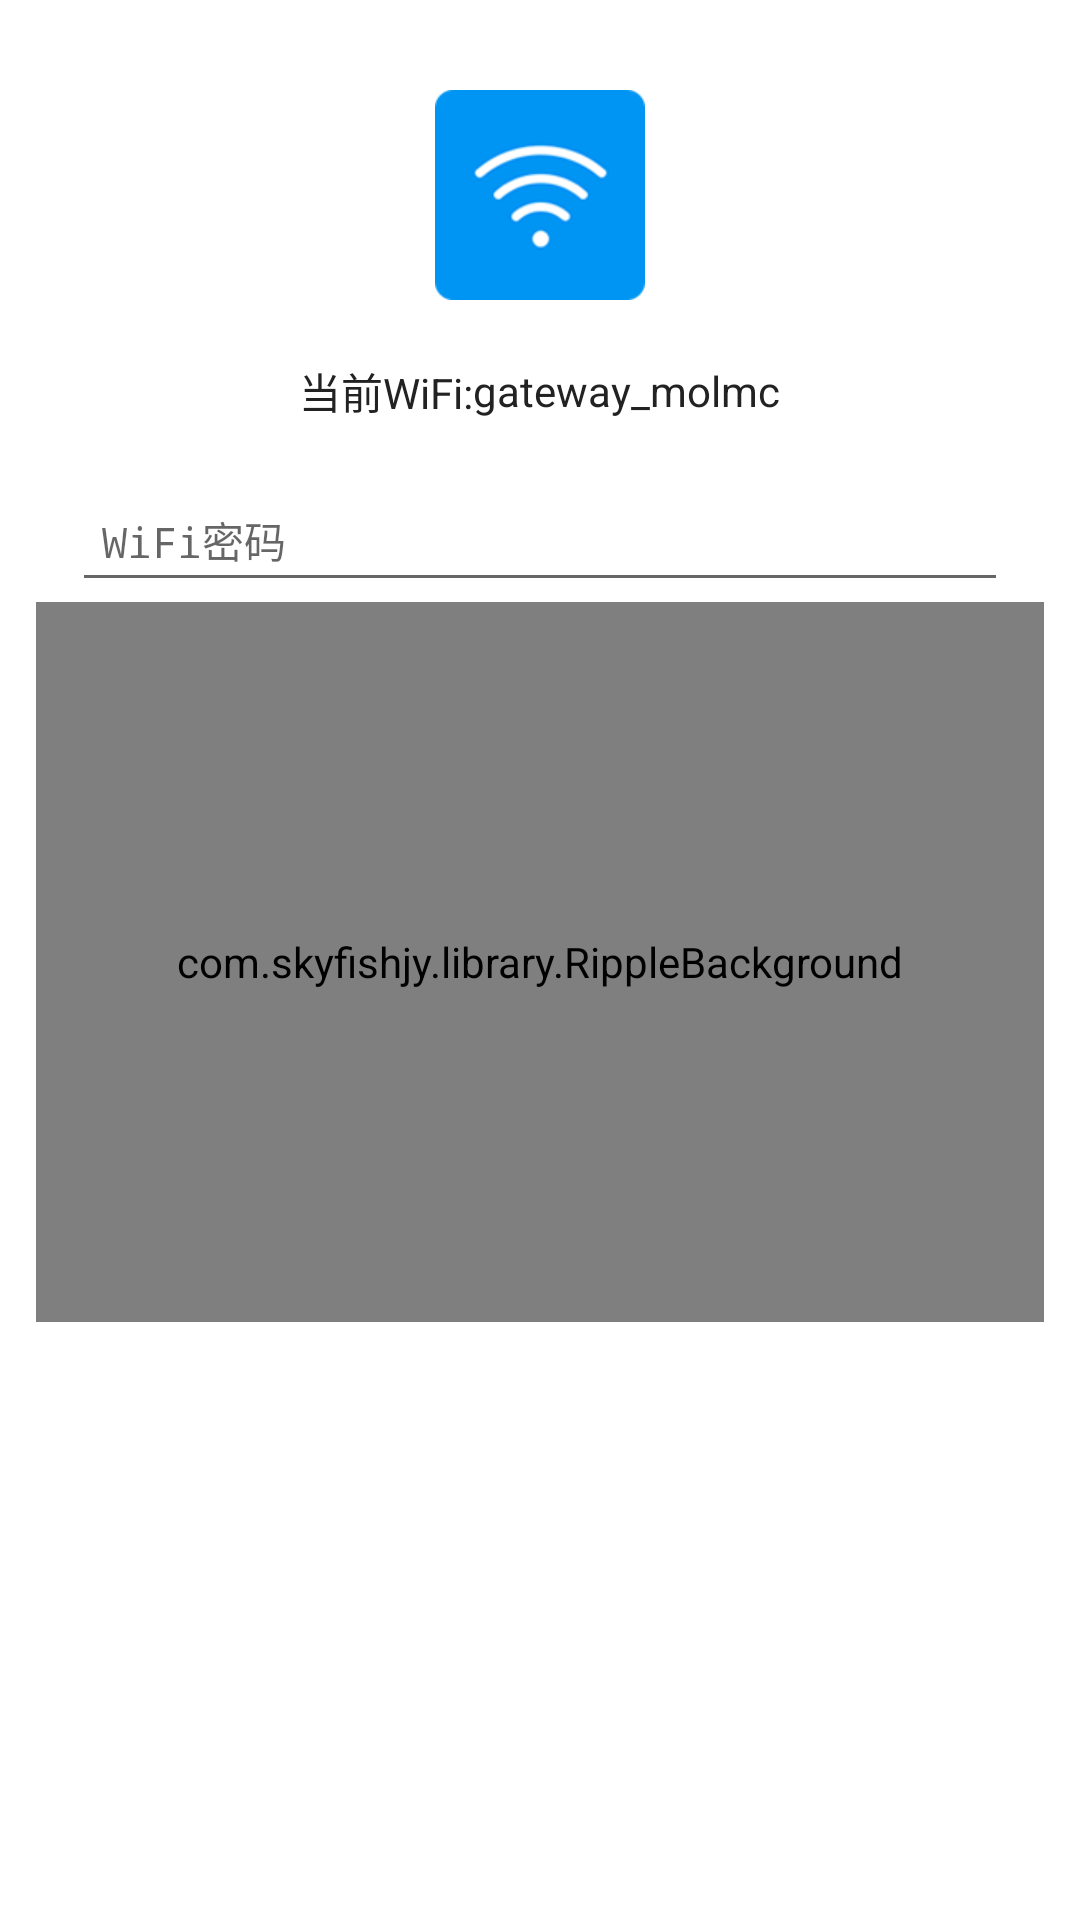

Android layout source for this screen:
<!-- AndroidManifest.xml: application theme AppTheme -->
<!-- res/layout/fragment_imlink.xml -->
<?xml version="1.0" encoding="utf-8"?>
<RelativeLayout xmlns:android="http://schemas.android.com/apk/res/android"
	xmlns:app="http://schemas.android.com/apk/res-auto"
	android:layout_width="match_parent"
	android:layout_height="match_parent"
	android:background="@color/common_white"
	android:orientation="vertical">


	<LinearLayout
		android:layout_width="match_parent"
		android:layout_height="wrap_content"
		android:orientation="vertical"
		android:paddingLeft="12dp"
		android:paddingRight="12dp">

		<ImageView
			android:layout_width="70dp"
			android:layout_height="70dp"
			android:layout_gravity="center"
			android:layout_marginTop="30dp"
			android:src="@drawable/ic_config_wifi"/>

		<LinearLayout
			android:layout_width="match_parent"
			android:layout_height="wrap_content"
			android:layout_marginTop="20dp"
			android:gravity="center"
			android:orientation="horizontal">

			<TextView
				android:layout_width="wrap_content"
				android:layout_height="wrap_content"
				android:gravity="center"
				android:text="@string/config_current_wifi"
				android:textColor="@color/body_text_color"
				android:textSize="14sp"/>

			<TextView
				android:id="@+id/configWifiName"
				android:layout_width="wrap_content"
				android:layout_height="wrap_content"
				android:gravity="center"
				android:text="gateway_molmc"
				android:textColor="@color/body_text_color"
				android:textSize="14sp"/>
		</LinearLayout>

		<android.support.design.widget.TextInputLayout
			android:layout_width="match_parent"
			android:layout_height="wrap_content"
			android:layout_marginLeft="12dp"
			android:layout_marginRight="12dp"
			android:layout_marginTop="10dip">

			<EditText
				android:id="@+id/configWifiPassword"
				style="@style/input_style"
				android:layout_width="match_parent"
				android:layout_height="wrap_content"
				android:hint="@string/config_wifi_password_hint"
				android:inputType="textPassword"
				android:maxLines="1"
				android:padding="10dp"
				android:lines="1"
				android:textColorHint="@color/text_hint_color"
				android:textSize="@dimen/body_text"/>
		</android.support.design.widget.TextInputLayout>


		<com.skyfishjy.library.RippleBackground
			android:id="@+id/rippleButton"
			xmlns:android="http://schemas.android.com/apk/res/android"
			xmlns:app="http://schemas.android.com/apk/res-auto"
			android:layout_width="match_parent"
			android:layout_height="240dp"
			app:rb_color="#0099CC"
			app:rb_duration="3000"
			app:rb_radius="32dp"
			app:rb_rippleAmount="5"
			app:rb_scale="3">

			<ImageView
				android:layout_width="80dp"
				android:layout_height="80dp"
				android:layout_centerInParent="true"
				android:src="@drawable/ic_config_button"/>

			<TextView
				android:id="@+id/startConfig"
				android:layout_width="wrap_content"
				android:layout_height="wrap_content"
				android:layout_centerInParent="true"
				android:gravity="center"
				android:maxEms="2"
				android:maxLines="2"
				android:singleLine="false"
				android:text="@string/config_start"
				android:textColor="@color/body_text_color"
				android:textSize="12sp"/>
		</com.skyfishjy.library.RippleBackground>

	</LinearLayout>
</RelativeLayout>
<!-- resources referenced by this layout -->
<resources>
  <color name="body_text_color">#232222</color>
  <color name="common_white">#FFFFFF</color>
  <color name="text_hint_color">#686868</color>
  <dimen name="body_text">14sp</dimen>
  <!-- drawable ic_config_button: png bitmap (drawable, 14034 bytes) -->
  <!-- drawable ic_config_wifi: png bitmap (drawable, 4767 bytes) -->
  <string name="config_current_wifi">当前WiFi:</string>
  <string name="config_start">开始配置</string>
  <string name="config_wifi_password_hint">WiFi密码</string>
  <style name="input_style">
  		<item name="android:textSize">@dimen/body_text</item>
  		<item name="android:textColor">?android:attr/textColorPrimary</item>
  		<item name="android:textColorHint">@color/text_hint_color</item>
  	</style>
  <style name="AppTheme" parent="@style/BaseAppTheme">
  	</style>
  <style name="BaseAppTheme" parent="Theme.AppCompat.Light.NoActionBar">
  		
  		<item name="colorPrimary">@color/colorPrimary</item>
  		<item name="colorPrimaryDark">@color/colorPrimaryDark</item>
  		<item name="colorAccent">@color/colorAccent</item>
  		<item name="android:windowBackground">@color/backgroundColor</item>
  		<item name="android:windowAnimationStyle">@style/AnimationActivity</item>
  	</style>
  <color name="colorPrimary">#00c6ff</color>
  <color name="colorPrimaryDark">#00c6ff</color>
  <color name="colorAccent">@color/color_blue</color>
  <color name="backgroundColor">#f6f6f6</color>
  <style name="AnimationActivity" parent="@android:style/Animation.Activity">
  		<item name="android:activityOpenEnterAnimation">@anim/slide_right_in</item>
  		<item name="android:activityOpenExitAnimation">@anim/slide_left_out</item>
  		<item name="android:activityCloseEnterAnimation">@anim/slide_left_in</item>
  		<item name="android:activityCloseExitAnimation">@anim/slide_right_out</item>
  	</style>
  <color name="color_blue">#00c6ff</color>
</resources>
